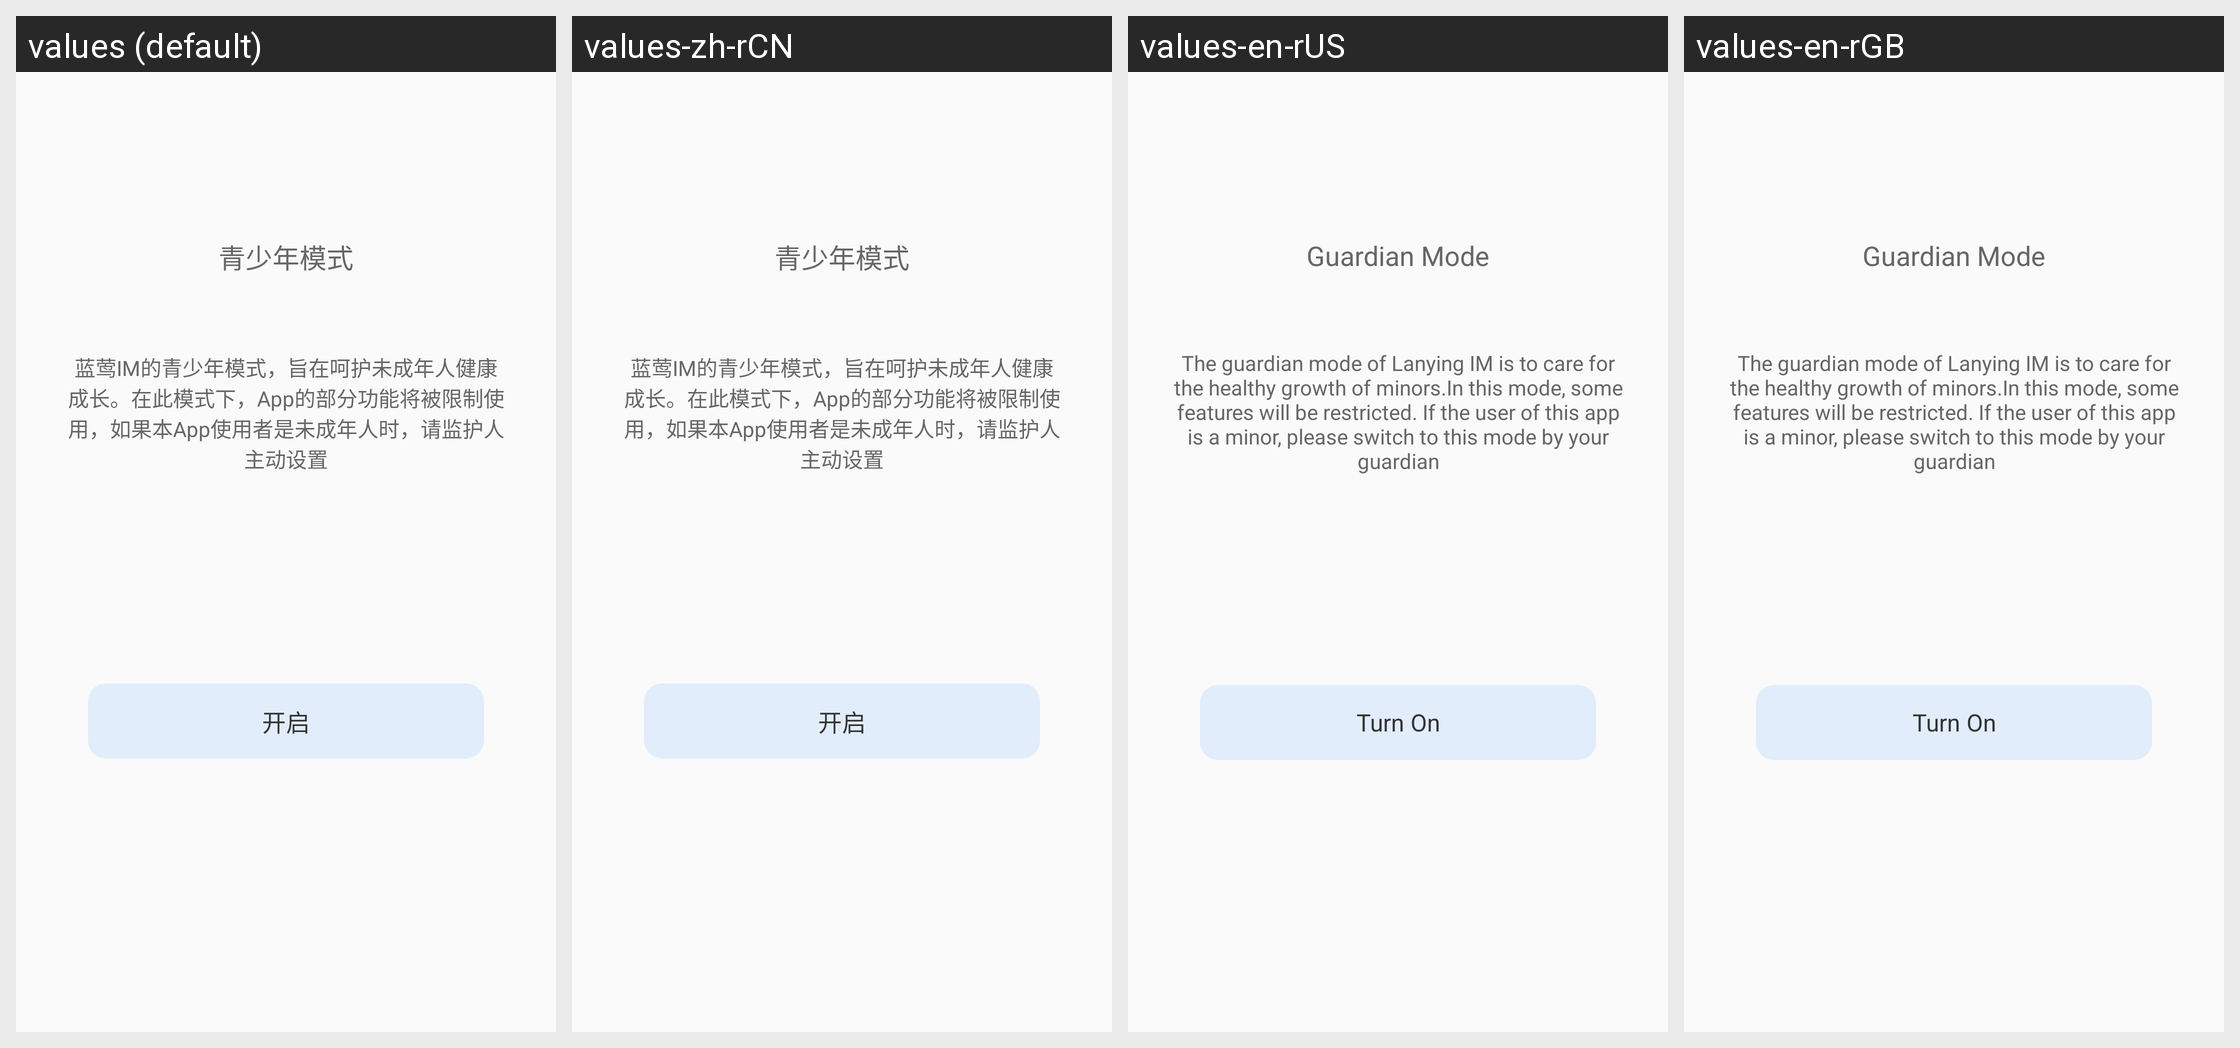

For this localized Android screen grid, give each drawn string resource with its value in every locale shown.
Android screen res/layout/activity_guardian_mode.xml rendered under 4 locales, left to right: values (default), values-zh-rCN, values-en-rUS, values-en-rGB. Device: Nexus 5 (rendered at 1080×1920; each locale shown at half size, 540×960, under a caption strip naming it); theme ActivityAnimation.
Strings drawn on this screen, with the default value and each locale's value (text and hints the layout hard-codes, and strings that could not be matched under every locale, appear in the picture but are not listed):

guardian_mode
  values: 青少年模式
  values-zh-rCN: 青少年模式
  values-en-rUS: Guardian Mode
  values-en-rGB: Guardian Mode

guardian_mode_content
  values: 蓝莺IM的青少年模式，旨在呵护未成年人健康成长。在此模式下，App的部分功能将被限制使用，如果本App使用者是未成年人时，请监护人主动设置
  values-zh-rCN: 蓝莺IM的青少年模式，旨在呵护未成年人健康成长。在此模式下，App的部分功能将被限制使用，如果本App使用者是未成年人时，请监护人主动设置
  values-en-rUS: The guardian mode of Lanying IM is to care for the healthy growth of minors.In this mode, some features will be restricted. If the user of this app is a minor, please switch to this mode by your guardian
  values-en-rGB: The guardian mode of Lanying IM is to care for the healthy growth of minors.In this mode, some features will be restricted. If the user of this app is a minor, please switch to this mode by your guardian

open
  values: 开启
  values-zh-rCN: 开启
  values-en-rUS: Turn On
  values-en-rGB: Turn On
